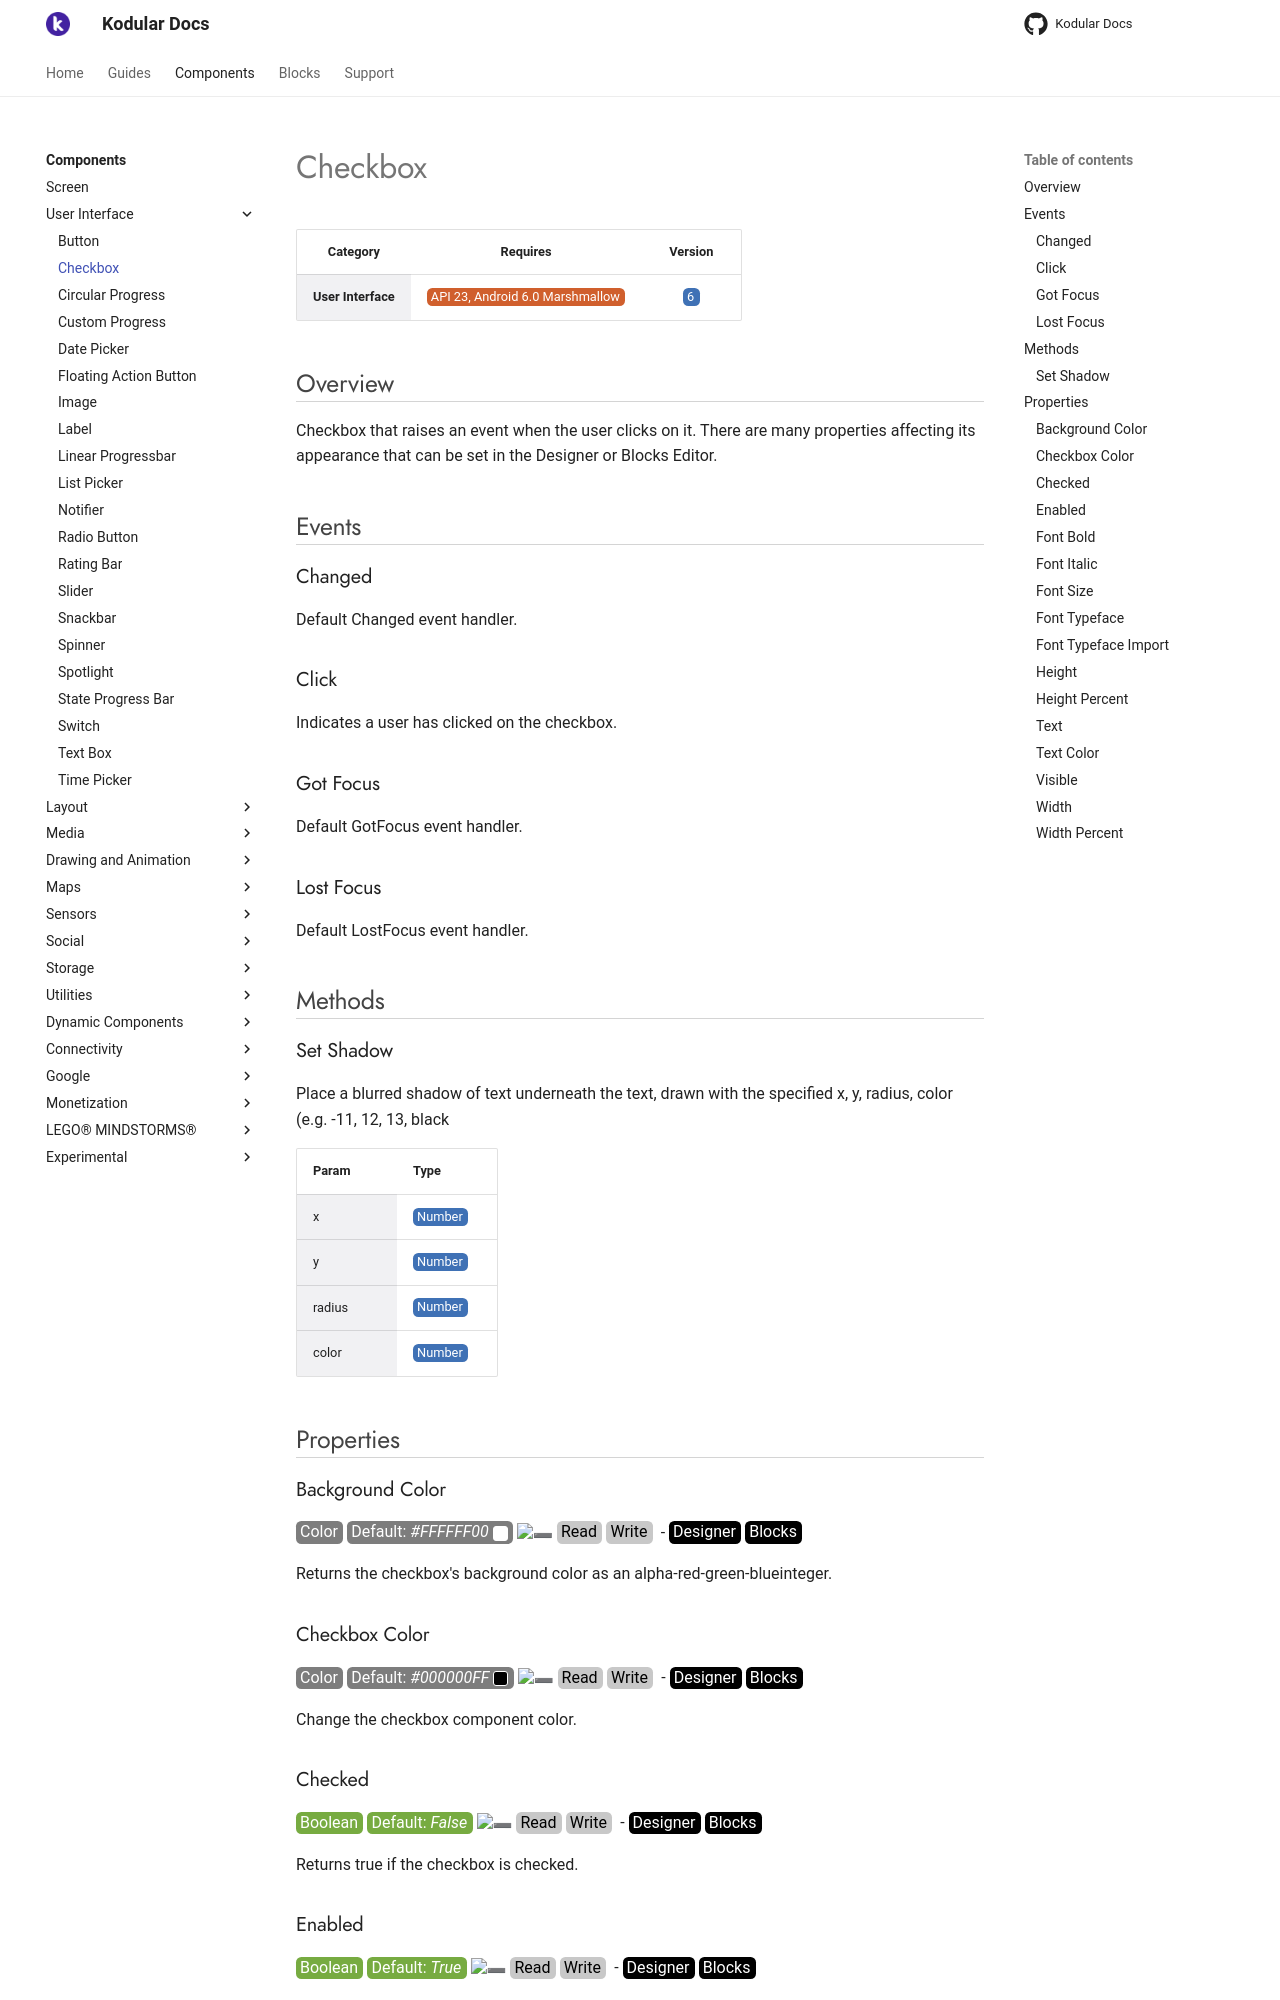

repository: Kodular/Documentation · page: components/user-interface/checkbox/index.html · generator: jekyll

# Checkbox

| Category | Requires | Version |
|:--------:|:-------:|:--------:|
|**User Interface**|<span class="chip chip-any">API 23, Android 6.0 Marshmallow</span>|<span class="chip chip-number">6</span>|

## Overview

Checkbox that raises an event when the user clicks on it. There are many properties affecting its appearance that can be set in the Designer or Blocks Editor.

## Events

### Changed

Default Changed event handler.

<div class="block" ai2-block="event" not-rendered="true" value="%7B%22componentName%22:%20%22Checkbox%22,%20%22name%22:%20%22Changed%22,%20%22param%22:%20%5B%5D%7D"></div>

### Click

Indicates a user has clicked on the checkbox.

<div class="block" ai2-block="event" not-rendered="true" value="%7B%22componentName%22:%20%22Checkbox%22,%20%22name%22:%20%22Click%22,%20%22param%22:%20%5B%5D%7D"></div>

### Got Focus

Default GotFocus event handler.

<div class="block" ai2-block="event" not-rendered="true" value="%7B%22componentName%22:%20%22Checkbox%22,%20%22name%22:%20%22Got%20Focus%22,%20%22param%22:%20%5B%5D%7D"></div>

### Lost Focus

Default LostFocus event handler.

<div class="block" ai2-block="event" not-rendered="true" value="%7B%22componentName%22:%20%22Checkbox%22,%20%22name%22:%20%22Lost%20Focus%22,%20%22param%22:%20%5B%5D%7D"></div>

## Methods

### Set Shadow

Place a blurred shadow of text underneath the text, drawn with the specified x, y, radius, color (e.g. -11, 12, 13, black

<div class="block" ai2-block="method" not-rendered="true" value="%7B%22componentName%22:%20%22Checkbox%22,%20%22name%22:%20%22Set%20Shadow%22,%20%22output%22:%20false,%20%22param%22:%20%5B%22x%22,%20%22y%22,%20%22radius%22,%20%22color%22%5D%7D"></div>

| Param | Type |
|--------|------|
|x|<span class="chip chip-number">Number</span>|
|y|<span class="chip chip-number">Number</span>|
|radius|<span class="chip chip-number">Number</span>|
|color|<span class="chip chip-number">Number</span>|

## Properties

### Background Color

<span style="user-select: none; white-space:pre-wrap;"><span class="chip chip-color">Color</span> <span class="chip chip-color">Default: <i>#FFFFFF00</i>&nbsp;<span style="width: 15px; height: 15px; margin: auto; display: inline-block; border: 1px solid white; vertical-align: middle; border-radius: 3px; background-color: #FFFFFF;"></span></span> :heavy_minus_sign: <span class="chip chip-rw">Read</span> <span class="chip chip-rw">Write</span>  - <span class="chip chip-bd">Designer</span> <span class="chip chip-bd">Blocks</span></span>

Returns the checkbox's background color as an alpha-red-green-blueinteger.

<div class="block" ai2-block="property" not-rendered="true" value="%7B%22componentName%22:%20%22Checkbox%22,%20%22name%22:%20%22Background%20Color%22,%20%22getter%22:%20true%7D"></div>
<div class="block" ai2-block="property" not-rendered="true" value="%7B%22componentName%22:%20%22Checkbox%22,%20%22name%22:%20%22Background%20Color%22,%20%22getter%22:%20false%7D"></div>

### Checkbox Color

<span style="user-select: none; white-space:pre-wrap;"><span class="chip chip-color">Color</span> <span class="chip chip-color">Default: <i>#000000FF</i>&nbsp;<span style="width: 15px; height: 15px; margin: auto; display: inline-block; border: 1px solid white; vertical-align: middle; border-radius: 3px; background-color: #000000;"></span></span> :heavy_minus_sign: <span class="chip chip-rw">Read</span> <span class="chip chip-rw">Write</span>  - <span class="chip chip-bd">Designer</span> <span class="chip chip-bd">Blocks</span></span>

Change the checkbox component color.

<div class="block" ai2-block="property" not-rendered="true" value="%7B%22componentName%22:%20%22Checkbox%22,%20%22name%22:%20%22Checkbox%20Color%22,%20%22getter%22:%20true%7D"></div>
<div class="block" ai2-block="property" not-rendered="true" value="%7B%22componentName%22:%20%22Checkbox%22,%20%22name%22:%20%22Checkbox%20Color%22,%20%22getter%22:%20false%7D"></div>

### Checked

<span style="user-select: none; white-space:pre-wrap;"><span class="chip chip-boolean">Boolean</span> <span class="chip chip-boolean">Default: <i>False</i></span> :heavy_minus_sign: <span class="chip chip-rw">Read</span> <span class="chip chip-rw">Write</span>  - <span class="chip chip-bd">Designer</span> <span class="chip chip-bd">Blocks</span></span>

Returns true if the checkbox is checked.

<div class="block" ai2-block="property" not-rendered="true" value="%7B%22componentName%22:%20%22Checkbox%22,%20%22name%22:%20%22Checked%22,%20%22getter%22:%20true%7D"></div>
<div class="block" ai2-block="property" not-rendered="true" value="%7B%22componentName%22:%20%22Checkbox%22,%20%22name%22:%20%22Checked%22,%20%22getter%22:%20false%7D"></div>

### Enabled

<span style="user-select: none; white-space:pre-wrap;"><span class="chip chip-boolean">Boolean</span> <span class="chip chip-boolean">Default: <i>True</i></span> :heavy_minus_sign: <span class="chip chip-rw">Read</span> <span class="chip chip-rw">Write</span>  - <span class="chip chip-bd">Designer</span> <span class="chip chip-bd">Blocks</span></span>

Returns true if the checkbox is active and clickable.

<div class="block" ai2-block="property" not-rendered="true" value="%7B%22componentName%22:%20%22Checkbox%22,%20%22name%22:%20%22Enabled%22,%20%22getter%22:%20true%7D"></div>
<div class="block" ai2-block="property" not-rendered="true" value="%7B%22componentName%22:%20%22Checkbox%22,%20%22name%22:%20%22Enabled%22,%20%22getter%22:%20false%7D"></div>

### Font Bold

<span style="user-select: none; white-space:pre-wrap;"><span class="chip chip-boolean">Boolean</span> <span class="chip chip-boolean">Default: <i>False</i></span> :heavy_minus_sign: <span class="chip chip-rw">Write</span>  - <span class="chip chip-bd">Designer</span></span>

Returns true if the checkbox's text should be bold  
If bold has been requested, this property will return true, even if thefont does not support bold.

### Font Italic

<span style="user-select: none; white-space:pre-wrap;"><span class="chip chip-boolean">Boolean</span> <span class="chip chip-boolean">Default: <i>False</i></span> :heavy_minus_sign: <span class="chip chip-rw">Write</span>  - <span class="chip chip-bd">Designer</span></span>

Returns true if the checkbox's text should be italic  
If italic has been requested, this property will return true, even if thefont does not support italic.
